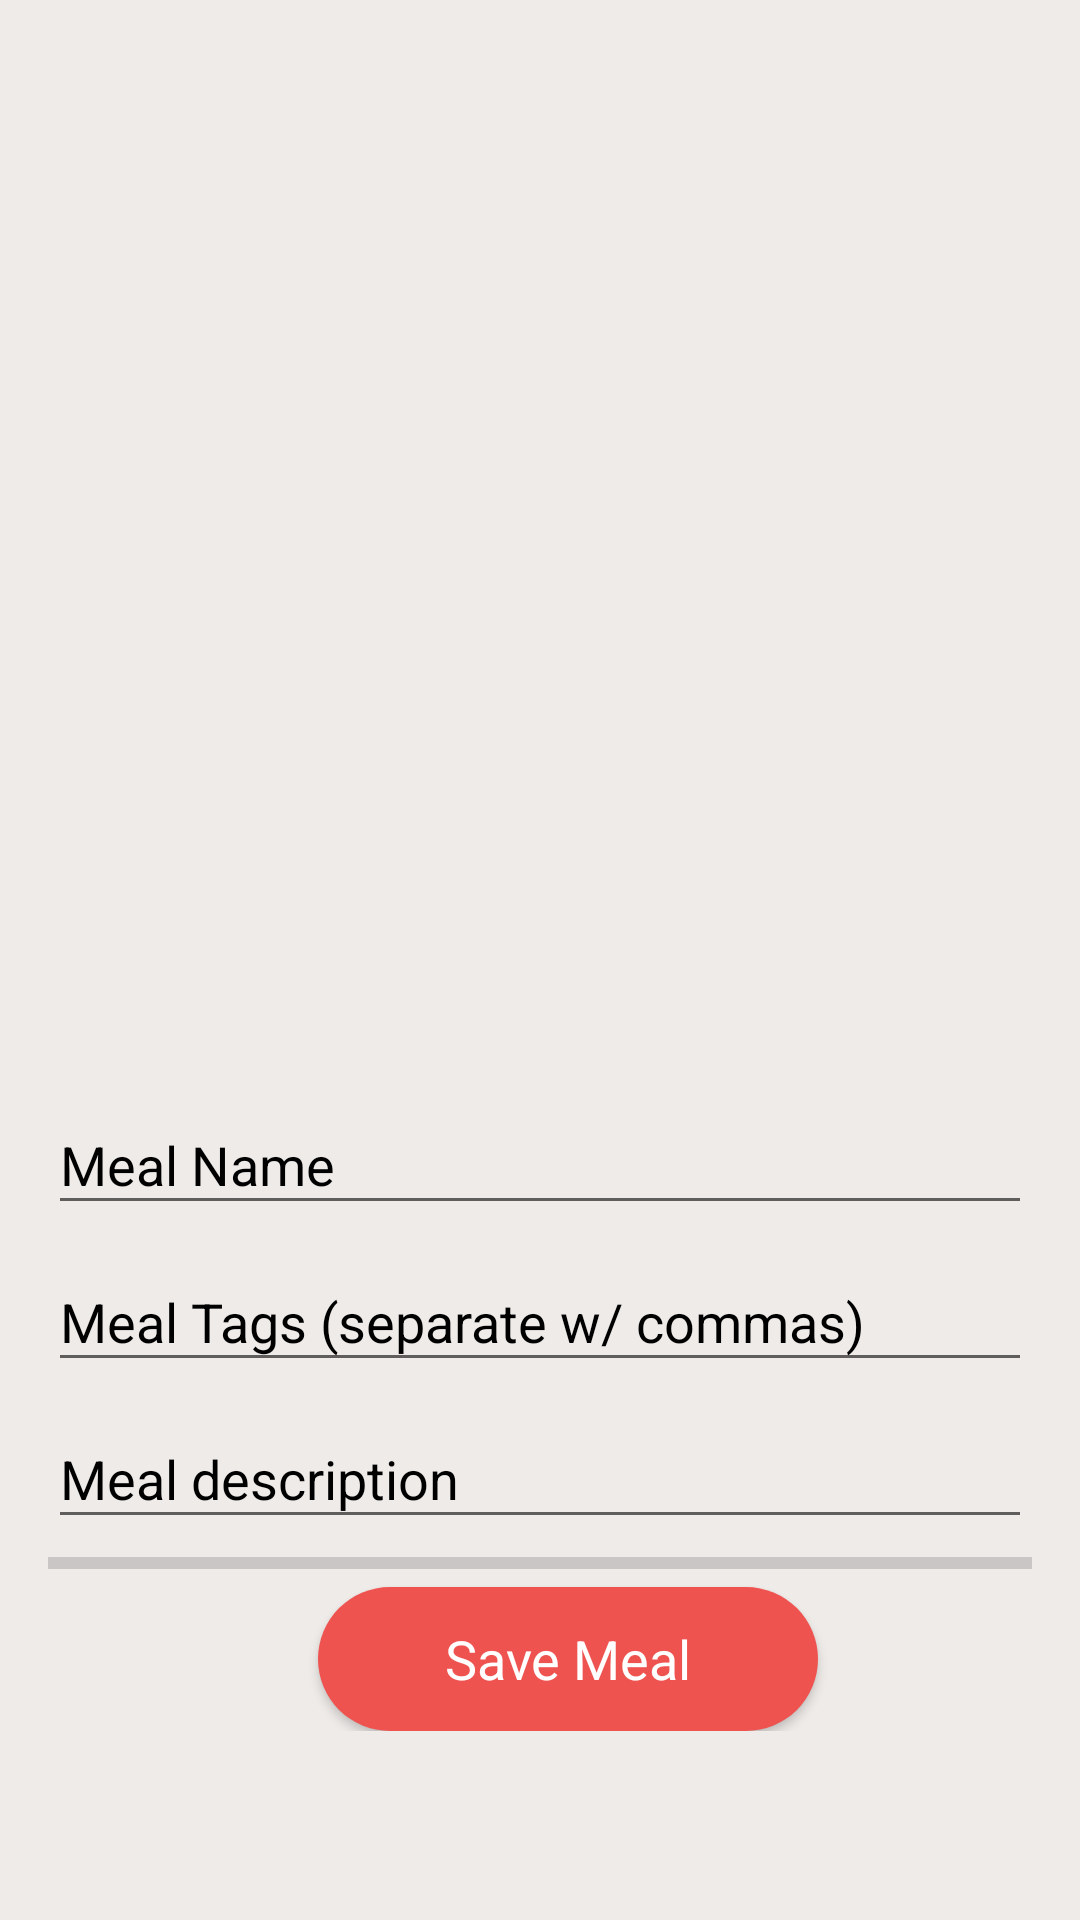

Write the Android layout XML for this screen, with the resource values it uses.
<!-- AndroidManifest.xml: activity theme AppTheme.ActionBar -->
<!-- res/layout/activity_save_meal.xml -->
<?xml version="1.0" encoding="utf-8"?>
<ScrollView xmlns:android="http://schemas.android.com/apk/res/android"
    xmlns:tools="http://schemas.android.com/tools"
    android:layout_width="match_parent"
    android:layout_height="match_parent"
    tools:context=".SaveMealActivity"
    android:background="@color/colorPrimary">

    <LinearLayout
        android:layout_width="match_parent"
        android:layout_height="wrap_content"
        android:orientation="vertical"
        android:background="@color/colorPrimary"
        android:paddingLeft="16dp"
        android:paddingRight="16dp"
        android:paddingTop="8dp" >


        <ImageView
            android:id="@+id/meal_image"
            android:layout_width="340dp"
            android:layout_height="340dp"
            android:layout_marginHorizontal="20dp"
            android:adjustViewBounds="true"
            android:scaleType="fitXY"
            android:paddingBottom="8dp"
            android:paddingTop="8dp" />

        <android.support.design.widget.TextInputLayout
            android:id="@+id/nameLayout"
            android:layout_width="match_parent"
            android:layout_height="wrap_content"
            android:paddingTop="8dp"
            android:textColorHint="@color/black" >

            <EditText
                android:id="@+id/nameEditText"
                android:layout_width="match_parent"
                android:layout_height="wrap_content"
                android:hint="Meal Name"
                android:singleLine="true"
                android:textColor="@color/colorPrimaryDark"
                android:textColorHint="@color/black" />
        </android.support.design.widget.TextInputLayout>

        <android.support.design.widget.TextInputLayout
            android:id="@+id/mealtagLayout"
            android:layout_width="match_parent"
            android:layout_height="wrap_content"
            android:textColorHint="@color/black">

            <EditText
                android:layout_width="match_parent"
                android:layout_height="wrap_content"
                android:id="@+id/tags"
                android:hint="Meal Tags (separate w/ commas)"
                android:textColor="@color/black"/>

        </android.support.design.widget.TextInputLayout>

        <android.support.design.widget.TextInputLayout
            android:id="@+id/mealdescripLayout"
            android:layout_width="match_parent"
            android:layout_height="wrap_content"
            android:textColorHint="@color/black">


            <EditText
                    android:layout_width="match_parent"
                    android:layout_height="wrap_content"
                    android:id="@+id/mealdescripEditText"
                    android:hint="Meal description"
                    android:textColor="@color/black" />

                <ProgressBar
                    android:id="@+id/progress_bar"
                    android:layout_width="match_parent"
                    android:layout_height="wrap_content"
                    android:layout_alignParentStart="true"
                    style="@style/Widget.AppCompat.ProgressBar.Horizontal" />


            <Button
                android:id="@+id/savebtn"
                style="@style/Widget.AppCompat.Button.Colored"
                android:layout_width="500px"
                android:layout_height="wrap_content"
                android:layout_marginHorizontal="90dp"
                android:layout_marginRight="500dp"
                android:background="@drawable/buttonstyle"
                android:fontFamily="sans-serif"
                android:text="Save Meal"
                android:textAllCaps="false"
                android:textColor="@color/white"
                android:textSize="18dp" />
        </android.support.design.widget.TextInputLayout>

    </LinearLayout>

</ScrollView>
<!-- resources referenced by this layout -->
<resources>
  <color name="black">#000000</color>
  <color name="colorPrimary">#efebe9</color>
  <color name="colorPrimaryDark">#2C0E37</color>
  <color name="white">#ffffff</color>
  <!-- drawable buttonstyle (drawable) -->
  <?xml version="1.0" encoding="utf-8"?>
  <shape android:shape="rectangle"
      xmlns:android="http://schemas.android.com/apk/res/android">
      <solid android:color="@color/colorSecondary"/>
      <stroke android:color="@color/colorSecondary" />
      <corners android:radius="150dp"/>
  </shape>
  <style name="AppTheme.ActionBar" parent="Theme.AppCompat.Light.DarkActionBar">
          <item name="windowActionBar">true</item>
          <item name="windowNoTitle">false</item>
          <item name="colorPrimary">@color/red</item>
          
      </style>
  <color name="colorSecondary">#ef5350</color>
  <color name="red">#EF5350</color>
</resources>
